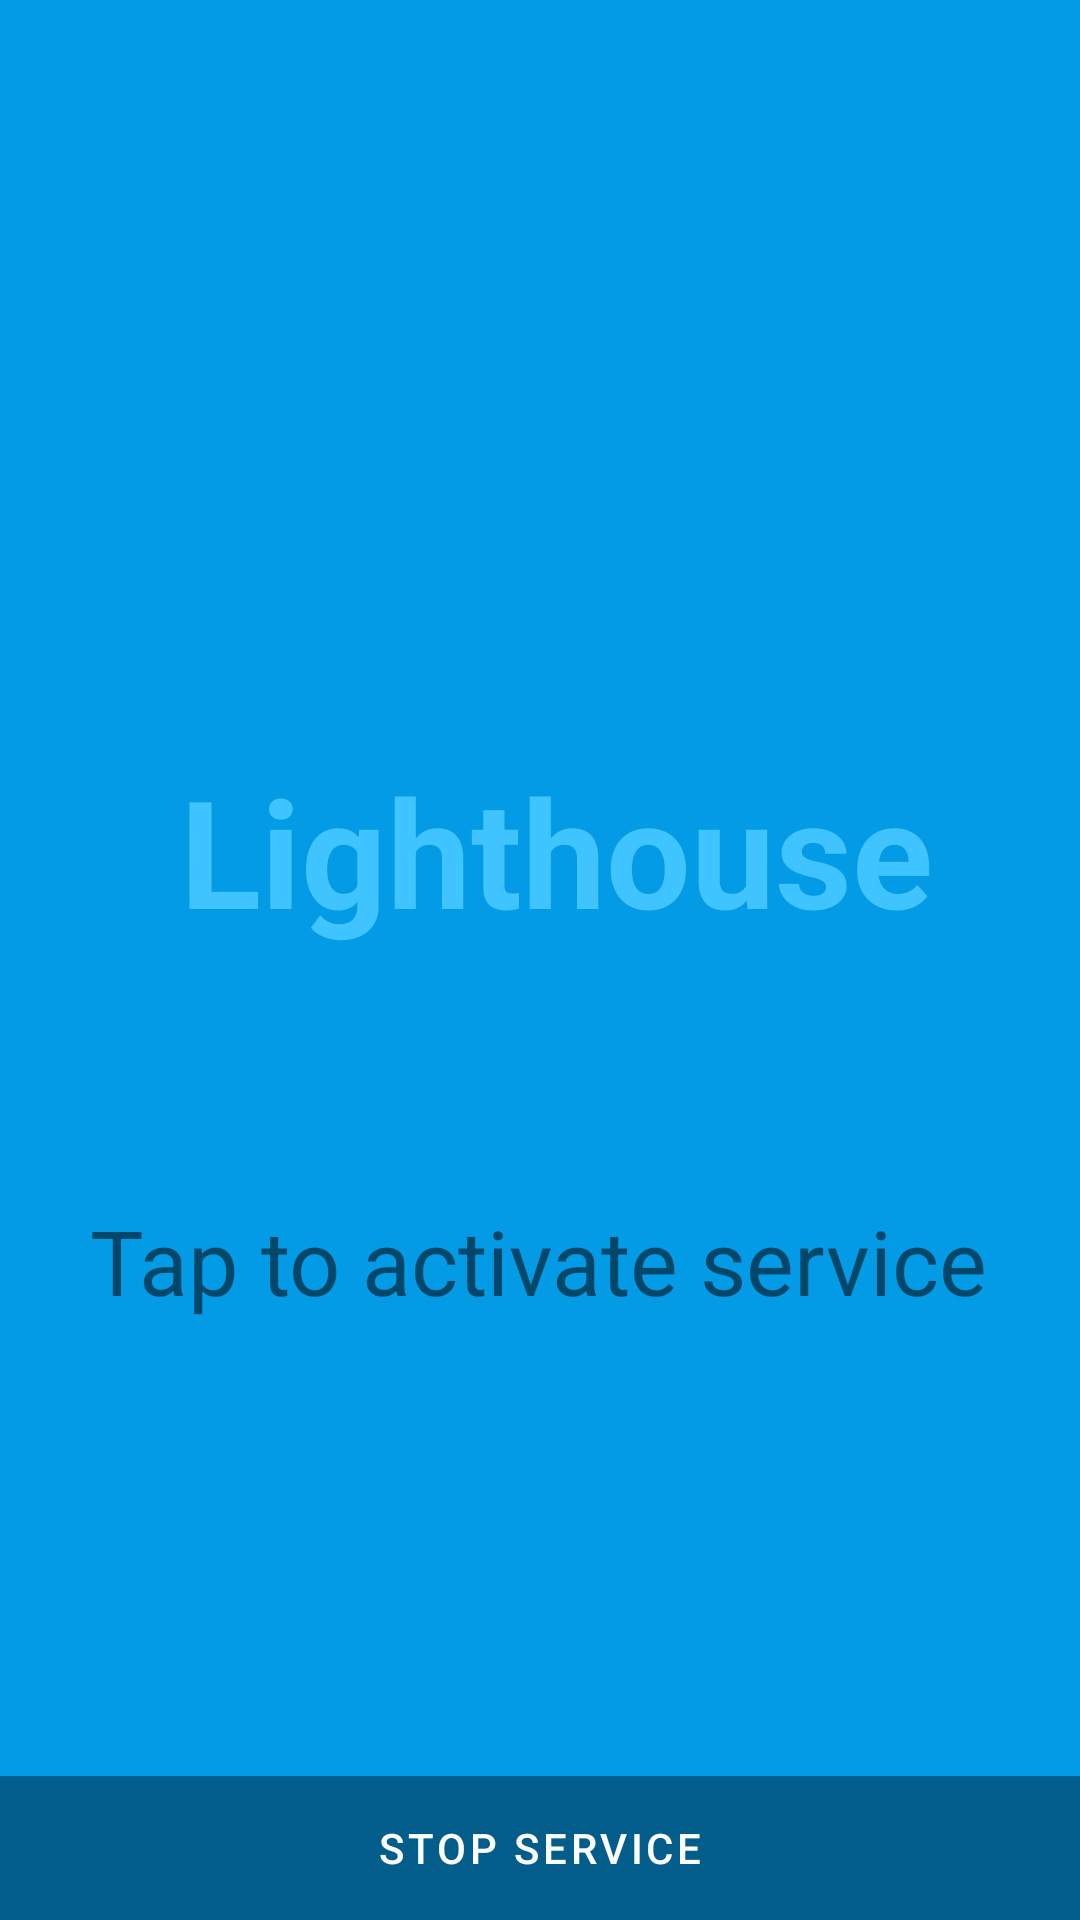

Produce the Android XML layout that renders to this screen, including the resource entries it uses.
<!-- AndroidManifest.xml: activity theme Theme.Lighthouse00.Fullscreen -->
<!-- res/layout/activity_fullscreen.xml -->
<?xml version="1.0" encoding="utf-8"?>
<FrameLayout xmlns:android="http://schemas.android.com/apk/res/android"
    xmlns:tools="http://schemas.android.com/tools"
    android:layout_width="match_parent"
    android:layout_height="match_parent"
    android:background="?attr/fullscreenBackgroundColor"
    android:theme="@style/ThemeOverlay.Lighthouse00.FullscreenContainer"
    tools:context=".FullscreenActivity">

    

    <TextView
        android:id="@+id/fullscreen_subcontent"
        android:layout_width="wrap_content"
        android:layout_height="wrap_content"
        android:keepScreenOn="true"
        android:text="@string/main_screen_message"
        android:textSize="30sp"
        android:translationX="30dp"
        android:translationY="400dp" />

    
    <FrameLayout
        android:layout_width="match_parent"
        android:layout_height="match_parent"
        android:fitsSystemWindows="true">

        <LinearLayout
            android:id="@+id/fullscreen_content_controls"
            style="@style/Widget.Theme.Lighthouse00.ButtonBar.Fullscreen"
            android:layout_width="match_parent"
            android:layout_height="wrap_content"
            android:layout_gravity="bottom|center_horizontal"
            android:orientation="horizontal"
            tools:ignore="UselessParent">

            <Button
                android:id="@+id/dummy_button"
                style="?android:attr/buttonBarButtonStyle"
                android:layout_width="0dp"
                android:layout_height="wrap_content"
                android:layout_weight="1"
                android:text="@string/stop_service"
                android:textColor="@color/white"/>

        </LinearLayout>

        <TextView
            android:id="@+id/fullscreen_content"
            android:layout_width="wrap_content"
            android:layout_height="wrap_content"
            android:gravity="center"
            android:keepScreenOn="true"
            android:text="@string/lighthouse"
            android:textColor="?attr/fullscreenTextColor"
            android:textSize="50sp"
            android:textStyle="bold"
            android:translationX="60dp"
            android:translationY="250dp" />
    </FrameLayout>

</FrameLayout>
<!-- resources referenced by this layout -->
<resources>
  <color name="white">#FFFFFFFF</color>
  <string name="lighthouse">Lighthouse</string>
  <string name="main_screen_message">Tap to activate service</string>
  <string name="stop_service">Stop Service</string>
  <style name="ThemeOverlay.Lighthouse00.FullscreenContainer" parent="">
          <item name="fullscreenBackgroundColor">@color/light_blue_600</item>
          <item name="fullscreenTextColor">@color/light_blue_A200</item>
      </style>
  <style name="Widget.Theme.Lighthouse00.ButtonBar.Fullscreen" parent="">
          <item name="android:background">@color/black_overlay</item>
          <item name="android:buttonBarStyle">?android:attr/buttonBarStyle</item>
      </style>
  <style name="Theme.Lighthouse00.Fullscreen" parent="Theme.Lighthouse00">
          <item name="android:actionBarStyle">@style/Widget.Theme.Lighthouse00.ActionBar.Fullscreen
          </item>
          <item name="android:windowActionBarOverlay">true</item>
          <item name="android:windowBackground">@null</item>
      </style>
  <color name="light_blue_600">#FF039BE5</color>
  <color name="light_blue_A200">#FF40C4FF</color>
  <color name="black_overlay">#66000000</color>
  <style name="Theme.Lighthouse00" parent="Theme.MaterialComponents.DayNight.DarkActionBar">
          
          <item name="colorPrimary">@color/purple_500</item>
          <item name="colorPrimaryVariant">@color/purple_700</item>
          <item name="colorOnPrimary">@color/white</item>
          
          <item name="colorSecondary">@color/teal_200</item>
          <item name="colorSecondaryVariant">@color/teal_700</item>
          <item name="colorOnSecondary">@color/black</item>
          
          <item name="android:statusBarColor" tools:targetApi="l">?attr/colorPrimaryVariant</item>
          
      </style>
  <style name="Widget.Theme.Lighthouse00.ActionBar.Fullscreen" parent="Widget.AppCompat.ActionBar">
          <item name="android:background">@color/black_overlay</item>
      </style>
  <color name="purple_500">#FF6200EE</color>
  <color name="purple_700">#FF3700B3</color>
  <color name="teal_200">#FF03DAC5</color>
  <color name="teal_700">#FF018786</color>
  <color name="black">#FF000000</color>
</resources>
